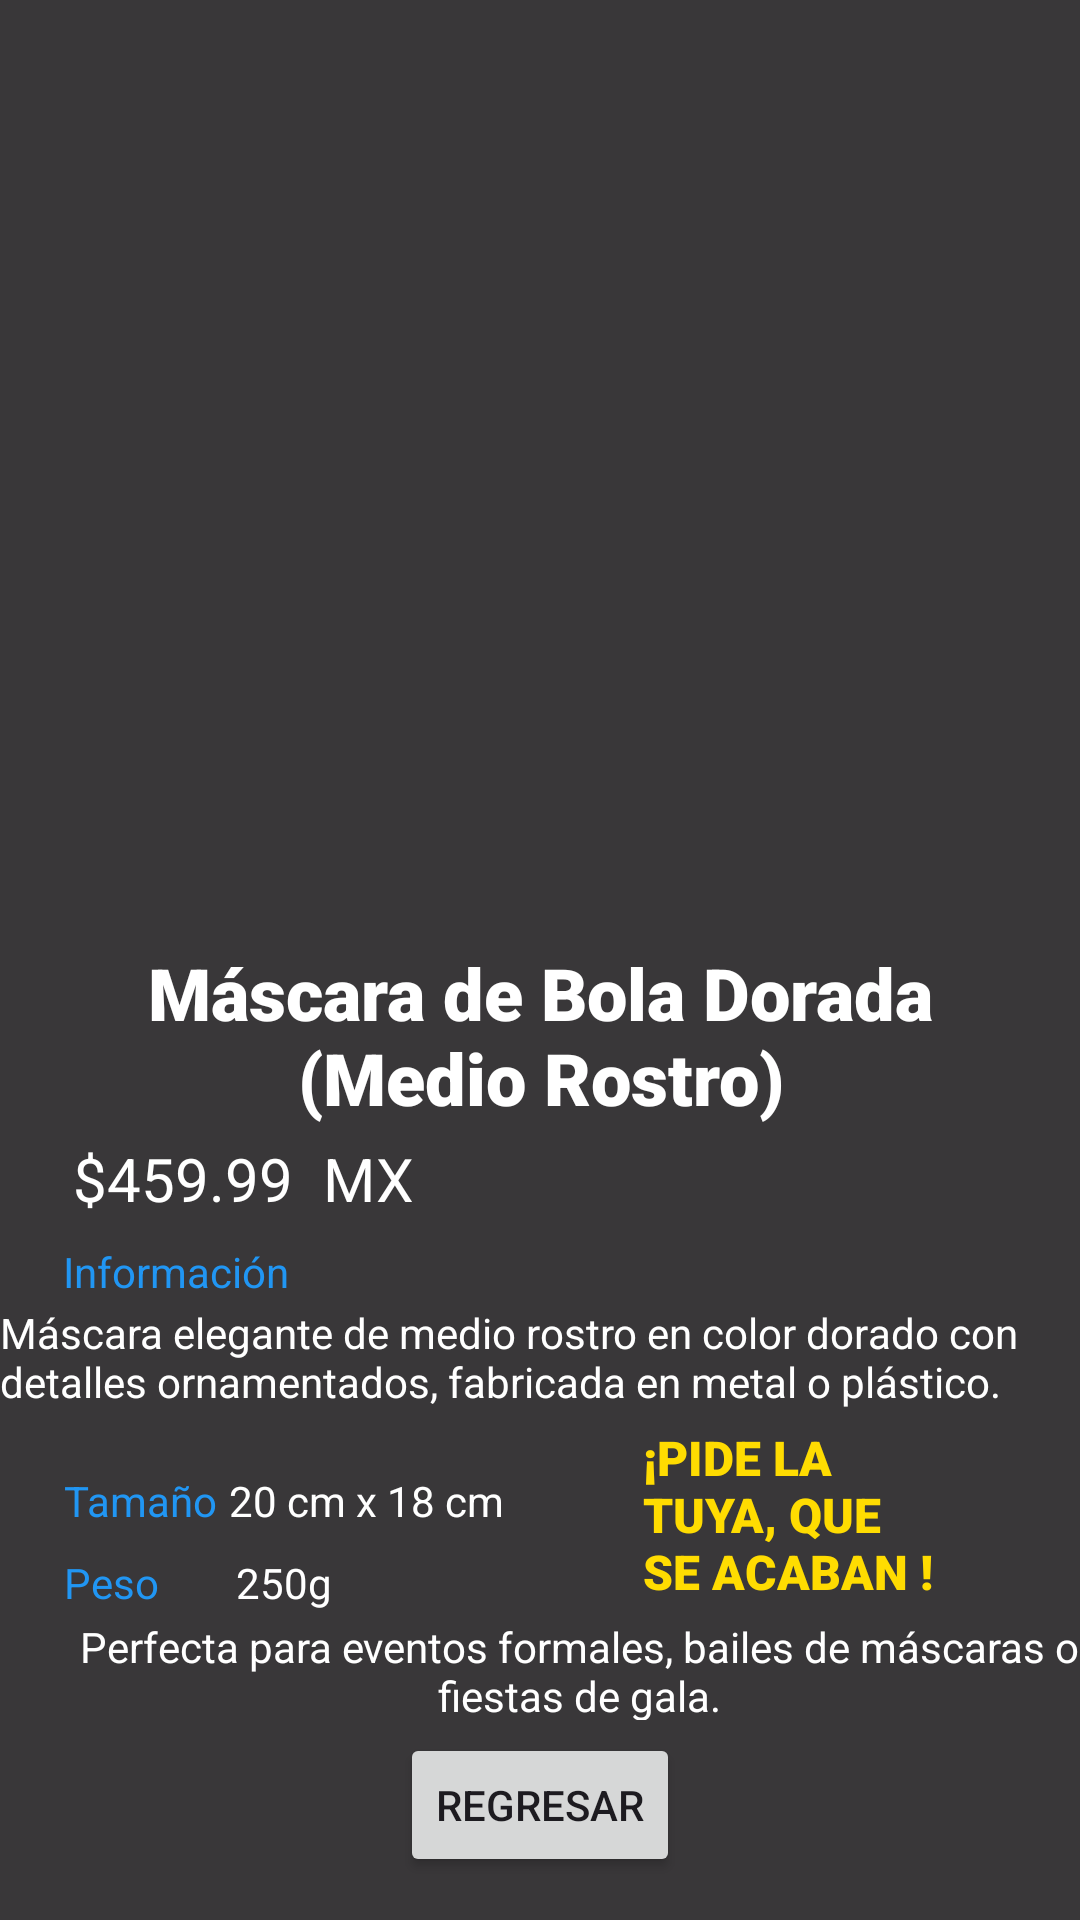

Produce the Android XML layout that renders to this screen, including the resource entries it uses.
<!-- AndroidManifest.xml: application theme Theme.ProyectoU5TAP -->
<!-- res/layout/masc3.xml -->
<?xml version="1.0" encoding="utf-8"?>
<androidx.constraintlayout.widget.ConstraintLayout xmlns:android="http://schemas.android.com/apk/res/android"
    xmlns:app="http://schemas.android.com/apk/res-auto"
    xmlns:tools="http://schemas.android.com/tools"
    android:layout_width="match_parent"
    android:layout_height="match_parent"
    android:background="#C6000000">


    <TextView
        android:id="@+id/textView9"
        android:layout_width="wrap_content"
        android:layout_height="wrap_content"
        android:text="250g"
        android:textColor="#FFFFFF"
        app:layout_constraintBottom_toBottomOf="parent"
        app:layout_constraintHorizontal_bias="0.24"
        app:layout_constraintLeft_toLeftOf="parent"
        app:layout_constraintRight_toRightOf="parent"
        app:layout_constraintTop_toTopOf="parent"
        app:layout_constraintVertical_bias="0.834" />

    <TextView
        android:id="@+id/textView8"
        android:layout_width="wrap_content"
        android:layout_height="wrap_content"
        android:text="Tamaño"
        android:textColor="#2196F3"
        app:layout_constraintBottom_toBottomOf="parent"
        app:layout_constraintHorizontal_bias="0.069"
        app:layout_constraintLeft_toLeftOf="parent"
        app:layout_constraintRight_toRightOf="parent"
        app:layout_constraintTop_toTopOf="parent"
        app:layout_constraintVertical_bias="0.79" />

    <TextView
        android:id="@+id/textView6"
        android:layout_width="wrap_content"
        android:layout_height="wrap_content"
        android:text="Peso"
        android:textColor="#2196F3"
        app:layout_constraintBottom_toBottomOf="parent"
        app:layout_constraintHorizontal_bias="0.065"
        app:layout_constraintLeft_toLeftOf="parent"
        app:layout_constraintRight_toRightOf="parent"
        app:layout_constraintTop_toTopOf="parent"
        app:layout_constraintVertical_bias="0.834" />

    <ImageView
        android:id="@+id/imageView"
        android:layout_width="351dp"
        android:layout_height="311dp"
        android:background="@drawable/m3"
        android:scaleType="fitCenter"
        app:layout_constraintBottom_toTopOf="@+id/textView10"
        app:layout_constraintEnd_toEndOf="parent"
        app:layout_constraintStart_toStartOf="parent"
        app:layout_constraintTop_toTopOf="parent"
        app:layout_constraintVertical_bias="0.056"
        tools:ignore="MissingConstraints" />

    <TextView
        android:id="@+id/textView2"
        android:layout_width="295dp"
        android:layout_height="84dp"
        android:fontFamily="sans-serif-black"
        android:gravity="center"
        android:text="Máscara de Bola Dorada (Medio Rostro)"
        android:textColor="#FFFFFF"
        android:textSize="24sp"
        app:layout_constraintBottom_toBottomOf="parent"
        app:layout_constraintEnd_toEndOf="parent"
        app:layout_constraintLeft_toLeftOf="parent"
        app:layout_constraintRight_toRightOf="parent"
        app:layout_constraintStart_toStartOf="parent"
        app:layout_constraintTop_toTopOf="parent"
        app:layout_constraintVertical_bias="0.545" />

    <TextView
        android:id="@+id/textView3"
        android:layout_width="134dp"
        android:layout_height="38dp"
        android:text="$459.99  MX"
        android:textColor="#FFFFFF"
        android:textSize="20sp"
        app:layout_constraintBottom_toBottomOf="parent"
        app:layout_constraintHorizontal_bias="0.108"
        app:layout_constraintLeft_toLeftOf="parent"
        app:layout_constraintRight_toRightOf="parent"
        app:layout_constraintTop_toTopOf="parent"
        app:layout_constraintVertical_bias="0.63" />

    <TextView
        android:id="@+id/textView4"
        android:layout_width="wrap_content"
        android:layout_height="wrap_content"
        android:text="Información"
        android:textColor="#2196F3"
        app:layout_constraintBottom_toBottomOf="parent"
        app:layout_constraintHorizontal_bias="0.074"
        app:layout_constraintLeft_toLeftOf="parent"
        app:layout_constraintRight_toRightOf="parent"
        app:layout_constraintTop_toTopOf="parent"
        app:layout_constraintVertical_bias="0.667" />

    <TextView
        android:id="@+id/textView5"
        android:layout_width="361dp"
        android:layout_height="68dp"
        android:text="Máscara elegante de medio rostro en color dorado con detalles ornamentados, fabricada en metal o plástico."
        android:textColor="#FFFFFF"
        app:layout_constraintBottom_toBottomOf="parent"
        app:layout_constraintEnd_toEndOf="parent"
        app:layout_constraintHorizontal_bias="0.52"
        app:layout_constraintLeft_toLeftOf="parent"
        app:layout_constraintRight_toRightOf="parent"
        app:layout_constraintStart_toStartOf="parent"
        app:layout_constraintTop_toTopOf="parent"
        app:layout_constraintVertical_bias="0.76" />

    <TextView
        android:id="@+id/textView7"
        android:layout_width="wrap_content"
        android:layout_height="wrap_content"
        android:text="20 cm x 18 cm"
        android:textColor="#FFFFFF"
        app:layout_constraintBottom_toBottomOf="parent"
        app:layout_constraintHorizontal_bias="0.284"
        app:layout_constraintLeft_toLeftOf="parent"
        app:layout_constraintRight_toRightOf="parent"
        app:layout_constraintTop_toTopOf="parent"
        app:layout_constraintVertical_bias="0.79" />

    <TextView
        android:id="@+id/textView10"
        android:layout_width="370dp"
        android:layout_height="34dp"
        android:layout_marginStart="8dp"
        android:gravity="center"
        android:text="Perfecta para eventos formales, bailes de máscaras o fiestas de gala."
        android:textColor="#FFFFFF"
        app:layout_constraintBottom_toBottomOf="parent"
        app:layout_constraintHorizontal_bias="0.39"
        app:layout_constraintLeft_toLeftOf="parent"
        app:layout_constraintRight_toRightOf="parent"
        app:layout_constraintStart_toStartOf="parent"
        app:layout_constraintTop_toTopOf="parent"
        app:layout_constraintVertical_bias="0.89" />

    <Button
        android:id="@+id/buttonback"
        android:layout_width="wrap_content"
        android:layout_height="wrap_content"
        android:onClick="regM3"
        android:text="Regresar"
        app:layout_constraintBottom_toBottomOf="parent"
        app:layout_constraintEnd_toEndOf="parent"
        app:layout_constraintHorizontal_bias="0.5"
        app:layout_constraintStart_toStartOf="parent"
        app:layout_constraintTop_toTopOf="parent"
        app:layout_constraintVertical_bias="0.976" />

    <TextView
        android:id="@+id/textView11"
        android:layout_width="97dp"
        android:layout_height="76dp"
        android:fontFamily="sans-serif-black"
        android:text="¡PIDE LA TUYA, QUE SE ACABAN !"
        android:textColor="#FFDC01"
        android:textSize="16sp"
        app:layout_constraintBottom_toBottomOf="parent"
        app:layout_constraintHorizontal_bias="0.815"
        app:layout_constraintLeft_toLeftOf="parent"
        app:layout_constraintRight_toRightOf="parent"
        app:layout_constraintTop_toTopOf="parent"
        app:layout_constraintVertical_bias="0.842" />
</androidx.constraintlayout.widget.ConstraintLayout>
<!-- resources referenced by this layout -->
<resources>
  <style name="Theme.ProyectoU5TAP" parent="android:Theme.Material.Light.NoActionBar" />
</resources>
